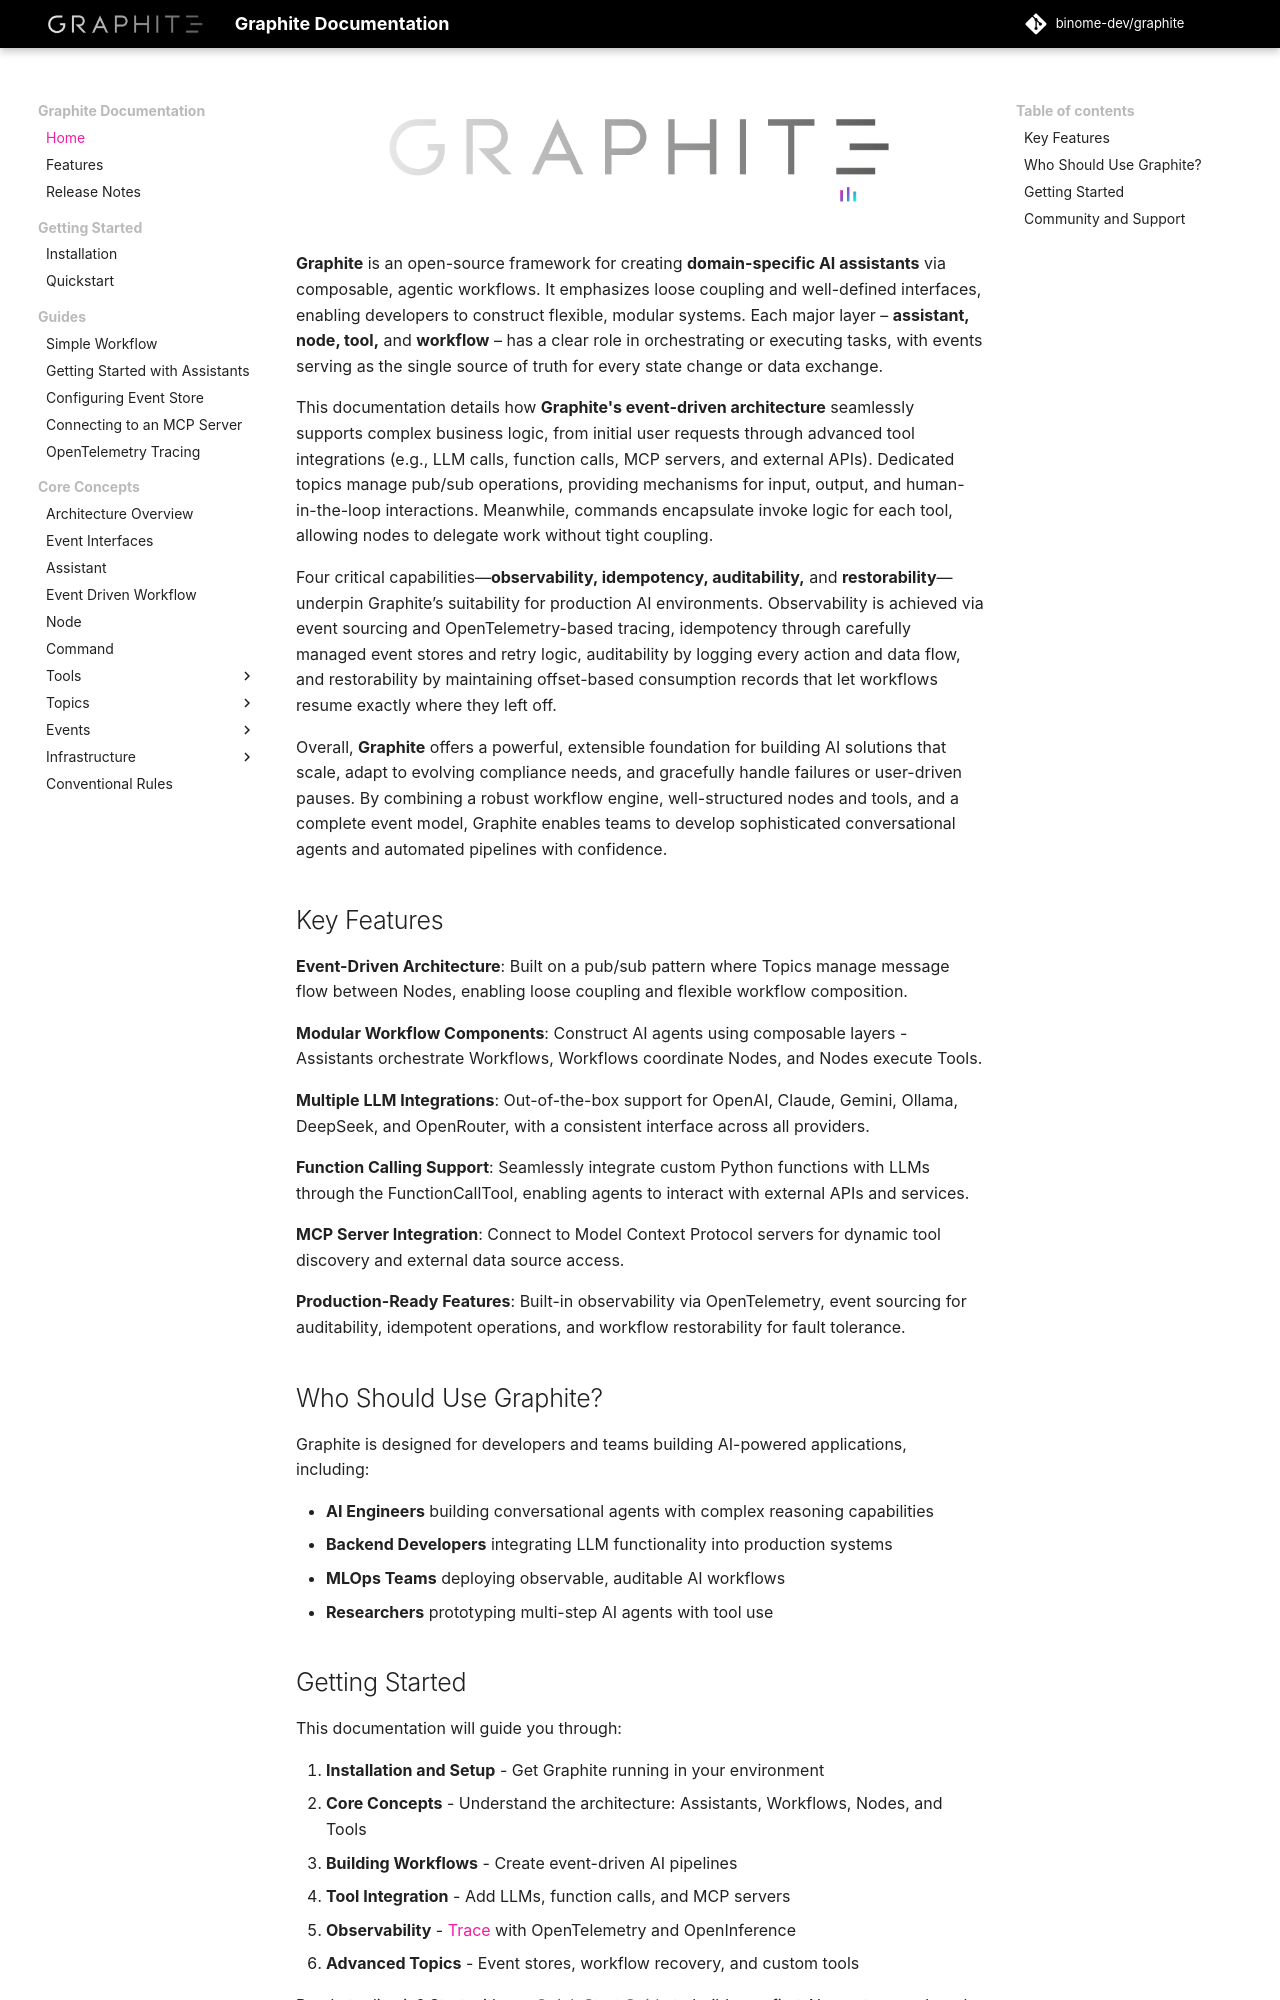

repository: binome-dev/graphite · page: index.html · generator: mkdocs

# ![Graphite Logo](./static/GRAPHITE_Logotype_Tagline_Binome.png)

**Graphite** is an open-source framework for creating **domain-specific AI assistants** via composable, agentic workflows. It emphasizes loose coupling and well-defined interfaces, enabling developers to construct flexible, modular systems. Each major layer – **assistant, node, tool,** and **workflow** – has a clear role in orchestrating or executing tasks, with events serving as the single source of truth for every state change or data exchange.

This documentation details how **Graphite's event-driven architecture** seamlessly supports complex business logic, from initial user requests through advanced tool integrations (e.g., LLM calls, function calls, MCP servers, and external APIs). Dedicated topics manage pub/sub operations, providing mechanisms for input, output, and human-in-the-loop interactions. Meanwhile, commands encapsulate invoke logic for each tool, allowing nodes to delegate work without tight coupling.

Four critical capabilities—**observability, idempotency, auditability,** and **restorability**—underpin Graphite’s suitability for production AI environments. Observability is achieved via event sourcing and OpenTelemetry-based tracing, idempotency through carefully managed event stores and retry logic, auditability by logging every action and data flow, and restorability by maintaining offset-based consumption records that let workflows resume exactly where they left off.

Overall, **Graphite** offers a powerful, extensible foundation for building AI solutions that scale, adapt to evolving compliance needs, and gracefully handle failures or user-driven pauses. By combining a robust workflow engine, well-structured nodes and tools, and a complete event model, Graphite enables teams to develop sophisticated conversational agents and automated pipelines with confidence.

## Key Features

**Event-Driven Architecture**: Built on a pub/sub pattern where Topics manage message flow between Nodes, enabling loose coupling and flexible workflow composition.

**Modular Workflow Components**: Construct AI agents using composable layers - Assistants orchestrate Workflows, Workflows coordinate Nodes, and Nodes execute Tools.

**Multiple LLM Integrations**: Out-of-the-box support for OpenAI, Claude, Gemini, Ollama, DeepSeek, and OpenRouter, with a consistent interface across all providers.

**Function Calling Support**: Seamlessly integrate custom Python functions with LLMs through the FunctionCallTool, enabling agents to interact with external APIs and services.

**MCP Server Integration**: Connect to Model Context Protocol servers for dynamic tool discovery and external data source access.

**Production-Ready Features**: Built-in observability via OpenTelemetry, event sourcing for auditability, idempotent operations, and workflow restorability for fault tolerance.

## Who Should Use Graphite?

Graphite is designed for developers and teams building AI-powered applications, including:

- **AI Engineers** building conversational agents with complex reasoning capabilities
- **Backend Developers** integrating LLM functionality into production systems
- **MLOps Teams** deploying observable, auditable AI workflows
- **Researchers** prototyping multi-step AI agents with tool use
